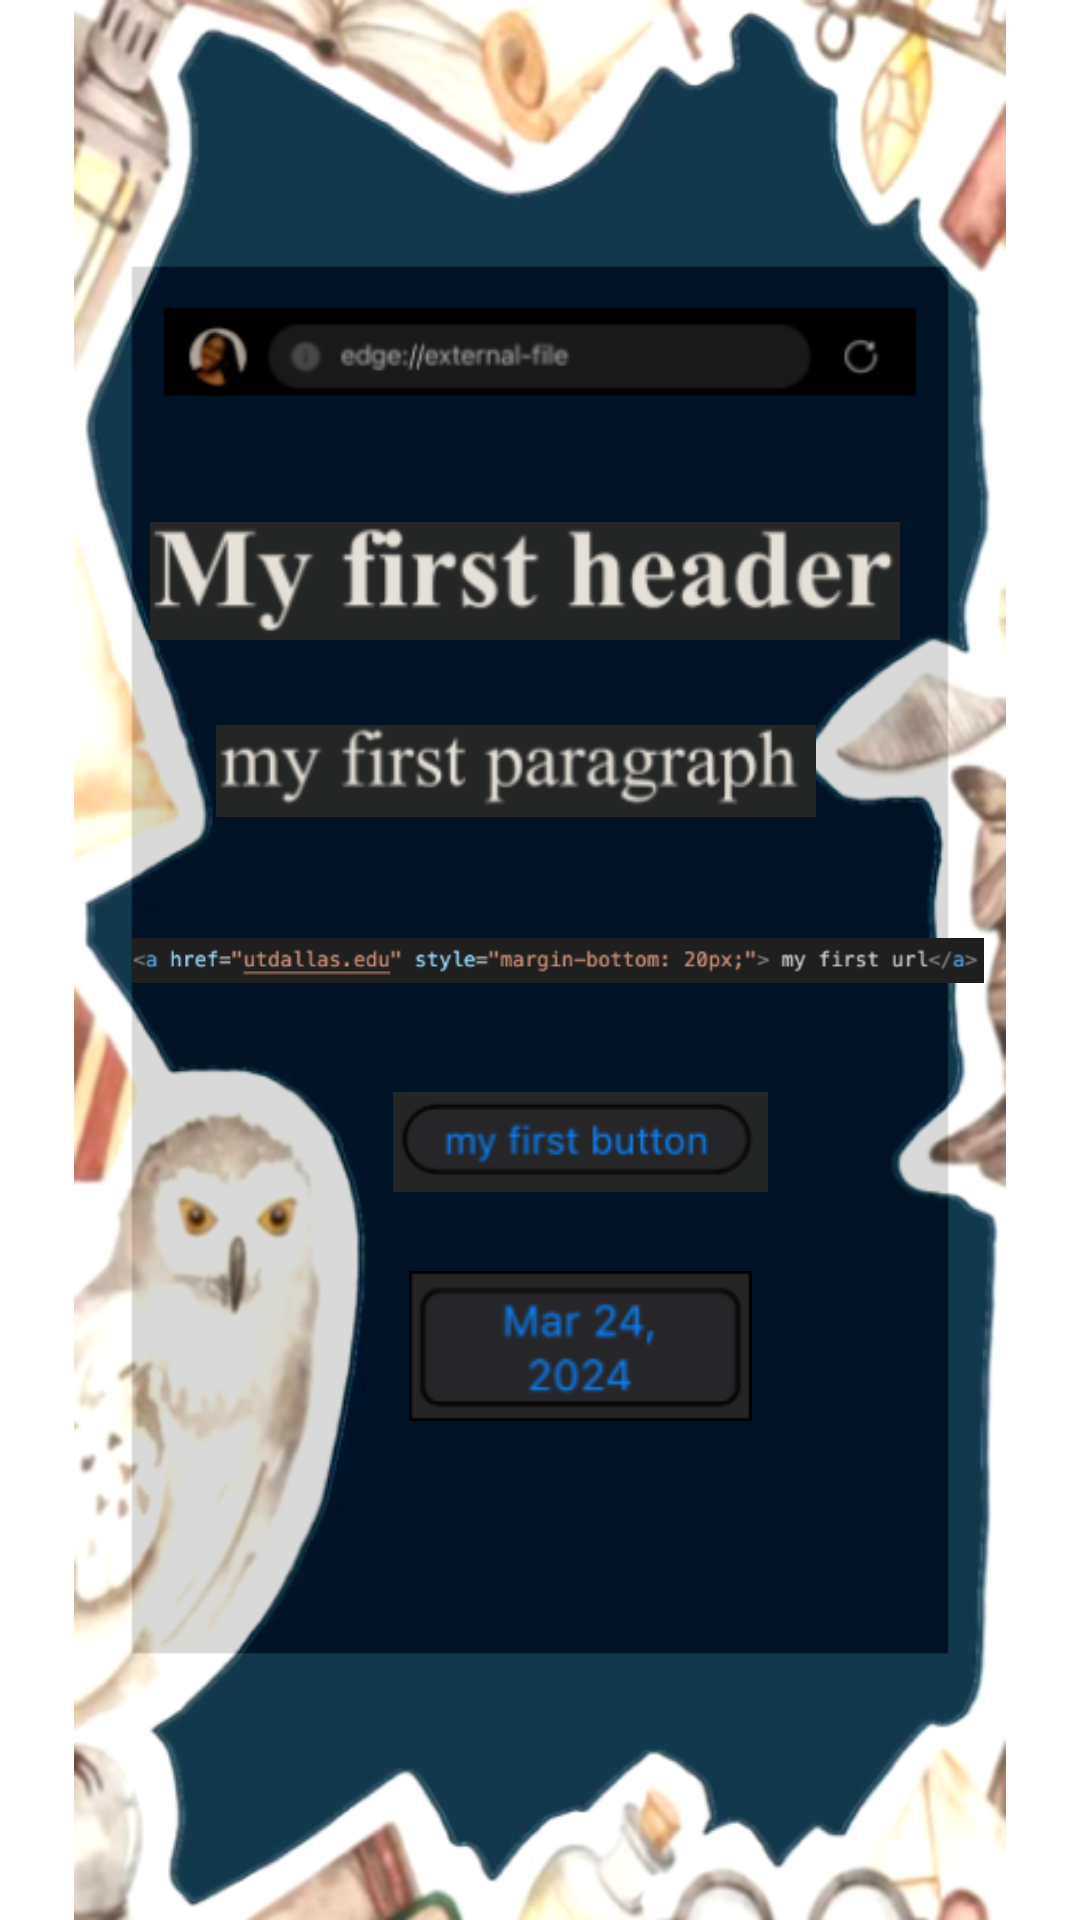

This screen was rendered from an Android layout file. Write that file and the resources it references.
<!-- AndroidManifest.xml: application theme Theme.WEHack2024 -->
<!-- res/layout/activity_fourth.xml -->
<?xml version="1.0" encoding="utf-8"?>
<androidx.constraintlayout.widget.ConstraintLayout xmlns:android="http://schemas.android.com/apk/res/android"
    xmlns:app="http://schemas.android.com/apk/res-auto"
    xmlns:tools="http://schemas.android.com/tools"
    android:layout_width="match_parent"
    android:layout_height="match_parent"
    tools:context=".MainActivity">

    <ImageView
        android:id="@+id/background"
        android:layout_width="wrap_content"
        android:layout_height="wrap_content"
        android:src="@drawable/newbackground"
        app:layout_constraintBottom_toBottomOf="parent"
        app:layout_constraintEnd_toEndOf="parent"
        app:layout_constraintStart_toStartOf="parent"
        app:layout_constraintTop_toTopOf="parent" />

    <ImageView
        android:id="@+id/firstheader"
        android:layout_width="250sp"
        android:layout_height="100sp"
        android:layout_marginEnd="60dp"
        android:src="@drawable/firstheader"
        app:layout_constraintBottom_toBottomOf="parent"
        app:layout_constraintEnd_toEndOf="parent"
        app:layout_constraintTop_toTopOf="parent"
        app:layout_constraintVertical_bias="0.266" />

    <ImageView
        android:id="@+id/firstparagraph"
        android:layout_width="200sp"
        android:layout_height="50sp"
        android:layout_marginEnd="88dp"
        android:src="@drawable/firstparagraph"
        app:layout_constraintBottom_toBottomOf="parent"
        app:layout_constraintEnd_toEndOf="parent"
        app:layout_constraintTop_toTopOf="parent"
        app:layout_constraintVertical_bias="0.393" />

    <ImageView
        android:id="@+id/firsturl"
        android:layout_width="284dp"
        android:layout_height="59dp"
        android:layout_marginEnd="32dp"
        android:src="@drawable/urlcode3"
        app:layout_constraintBottom_toBottomOf="parent"
        app:layout_constraintEnd_toEndOf="parent"
        app:layout_constraintTop_toTopOf="parent" />

    <ImageView
        android:id="@+id/firstbutton"
        android:layout_width="125sp"
        android:layout_height="50sp"
        android:layout_marginEnd="104dp"
        android:src="@drawable/firstbutton"
        app:layout_constraintBottom_toBottomOf="parent"
        app:layout_constraintEnd_toEndOf="parent"
        app:layout_constraintTop_toTopOf="parent"
        app:layout_constraintVertical_bias="0.603" />

    <ImageView
        android:id="@+id/date"
        android:layout_width="125sp"
        android:layout_height="50sp"
        android:layout_marginEnd="104dp"
        android:src="@drawable/date"
        app:layout_constraintBottom_toBottomOf="parent"
        app:layout_constraintEnd_toEndOf="parent"
        app:layout_constraintTop_toTopOf="parent"
        app:layout_constraintVertical_bias="0.718" />



</androidx.constraintlayout.widget.ConstraintLayout>
<!-- resources referenced by this layout -->
<resources>
  <!-- drawable date: png bitmap (drawable, 3079 bytes) -->
  <!-- drawable firstbutton: png bitmap (drawable, 3211 bytes) -->
  <!-- drawable firstheader: png bitmap (drawable, 8828 bytes) -->
  <!-- drawable firstparagraph: png bitmap (drawable, 7117 bytes) -->
  <!-- drawable newbackground: png bitmap (drawable, 169152 bytes) -->
  <!-- drawable urlcode3: png bitmap (drawable, 8349 bytes) -->
  <style name="Theme.WEHack2024" parent="Theme.MaterialComponents.DayNight.DarkActionBar">
          
          <item name="colorPrimary">@color/purple_500</item>
          <item name="colorPrimaryVariant">@color/purple_700</item>
          <item name="colorOnPrimary">@color/white</item>
          
          <item name="colorSecondary">@color/teal_200</item>
          <item name="colorSecondaryVariant">@color/teal_700</item>
          <item name="colorOnSecondary">@color/black</item>
          
          <item name="android:statusBarColor">?attr/colorPrimaryVariant</item>
          
      </style>
  <!-- not gathered from this repository: default colours our renderer supplied (Android Studio template values) -->
  <color name="purple_500">#FF6200EE</color>
  <color name="purple_700">#FF3700B3</color>
  <color name="teal_200">#FF03DAC5</color>
  <color name="teal_700">#FF018786</color>
  <color name="black">#FF000000</color>
  <color name="white">#FFFFFFFF</color>
</resources>
